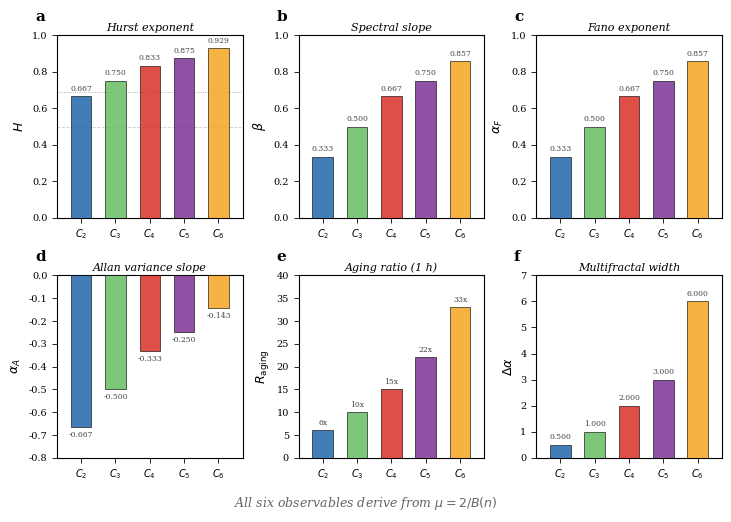

Generate this figure with matplotlib: (Note: this script raises an exception after producing the figure.)
#!/usr/bin/env python3
"""
Figure 3: Six observable signatures from a single B(n)
Paper: "Pore Symmetry Determines Fractal Memory in Ion Channels"

3×2 grid: H, β, α_F, α_A, R_aging, Δα vs C2–C6
All derive from μ = 2/B(n)
"""

import numpy as np
import matplotlib.pyplot as plt
import os

# ── Style ──────────────────────────────────────────────────────────────────
plt.rcParams.update({
    'font.family': 'serif',
    'font.serif': ['Times New Roman', 'DejaVu Serif'],
    'font.size': 9,
    'axes.labelsize': 9,
    'axes.titlesize': 9,
    'xtick.labelsize': 7,
    'ytick.labelsize': 7,
    'legend.fontsize': 7,
    'figure.dpi': 300,
    'savefig.dpi': 300,
    'savefig.bbox': 'tight',
    'axes.linewidth': 0.8,
    'xtick.major.width': 0.6,
    'ytick.major.width': 0.6,
})

# ── Colors ─────────────────────────────────────────────────────────────────
COLORS = {
    2: '#2166AC',   # C2 — blue
    3: '#66BD63',   # C3 — green
    4: '#D73027',   # C4 — red
    5: '#7B3294',   # C5 — purple
    6: '#F5A623',   # C6 — gold
}

# ── Data ───────────────────────────────────────────────────────────────────
ns = [2, 3, 4, 5, 6]
Bs = [3, 4, 6, 8, 14]

# Six observables from μ = 2/B(n)
H_vals     = [1 - 1.0/B for B in Bs]           # H = 1 - 1/B
beta_vals  = [1 - 2.0/B for B in Bs]           # β = 1 - 2/B
alphaF_vals = [1 - 2.0/B for B in Bs]          # α_F = 1 - 2/B (same as β)
alphaA_vals = [-2.0/B for B in Bs]             # α_A = -2/B
R_aging_vals = [6, 10, 15, 22, 33]  # Table 2 values: R_aging for 1 h recording
dalpha_vals = [B/2.0 - 1 for B in Bs]          # Δα = B/2 - 1

# ── FIGURE ─────────────────────────────────────────────────────────────────
fig, axes = plt.subplots(2, 3, figsize=(7.2, 4.8), constrained_layout=True)

observables = [
    (H_vals, '$H$', 'Hurst exponent', (0, 1.0), 'a'),
    (beta_vals, r'$\beta$', 'Spectral slope', (0, 1.0), 'b'),
    (alphaF_vals, r'$\alpha_F$', 'Fano exponent', (0, 1.0), 'c'),
    (alphaA_vals, r'$\alpha_A$', 'Allan variance slope', (-0.8, 0), 'd'),
    (R_aging_vals, '$R_{\\mathrm{aging}}$', 'Aging ratio (1 h)', (0, 40), 'e'),
    (dalpha_vals, r'$\Delta\alpha$', 'Multifractal width', (0, 7), 'f'),
]

for idx, (vals, ylabel, title, ylims, label) in enumerate(observables):
    ax = axes[idx // 3, idx % 3]

    # Bar plot
    for i, (n, v) in enumerate(zip(ns, vals)):
        ax.bar(n, v, width=0.6, color=COLORS[n], edgecolor='black',
               linewidth=0.5, alpha=0.85, zorder=5)

    # Value labels on bars
    for n, v in zip(ns, vals):
        offset = 0.02 * (ylims[1] - ylims[0])
        va_pos = 'bottom'
        if v < 0:
            offset = -offset
            va_pos = 'top'
        if title == 'Aging ratio (1 h)':
            ax.text(n, v + offset, f'{v:.0f}x', fontsize=5.5,
                    ha='center', va=va_pos, color='#444444')
        else:
            ax.text(n, v + offset, f'{v:.3f}', fontsize=5.5,
                    ha='center', va=va_pos, color='#444444')

    ax.set_xticks(ns)
    ax.set_xticklabels(['$C_2$', '$C_3$', '$C_4$', '$C_5$', '$C_6$'])
    ax.set_ylabel(ylabel, fontsize=9)
    ax.set_title(title, fontsize=8, style='italic', pad=3)
    ax.set_ylim(ylims)
    ax.set_xlim(1.3, 6.7)

    # Reference lines where appropriate
    if ylabel == '$H$':
        ax.axhline(0.5, color='#CCCCCC', linestyle='--', linewidth=0.6)
        ax.axhline(0.69, color='#999999', linestyle=':', linewidth=0.6)
    elif ylabel in [r'$\beta$', r'$\alpha_F$']:
        ax.axhline(0, color='#CCCCCC', linestyle='-', linewidth=0.5)

    # Panel label
    ax.text(-0.12, 1.14, label, transform=ax.transAxes, fontsize=11,
            fontweight='bold', va='top')

# Common formula annotation at bottom
fig.text(0.5, -0.02, 'All six observables derive from $\\mu = 2/B(n)$',
         fontsize=9, ha='center', va='top', style='italic', color='#666666')

# ── Save ───────────────────────────────────────────────────────────────────
outpath = os.path.join(os.path.dirname(__file__), 'figure3_six_observables.png')
fig.savefig(outpath, dpi=300)
fig.savefig(outpath.replace('.png', '.pdf'))
print(f"Saved: {outpath}")
print(f"Saved: {outpath.replace('.png', '.pdf')}")
plt.close()
